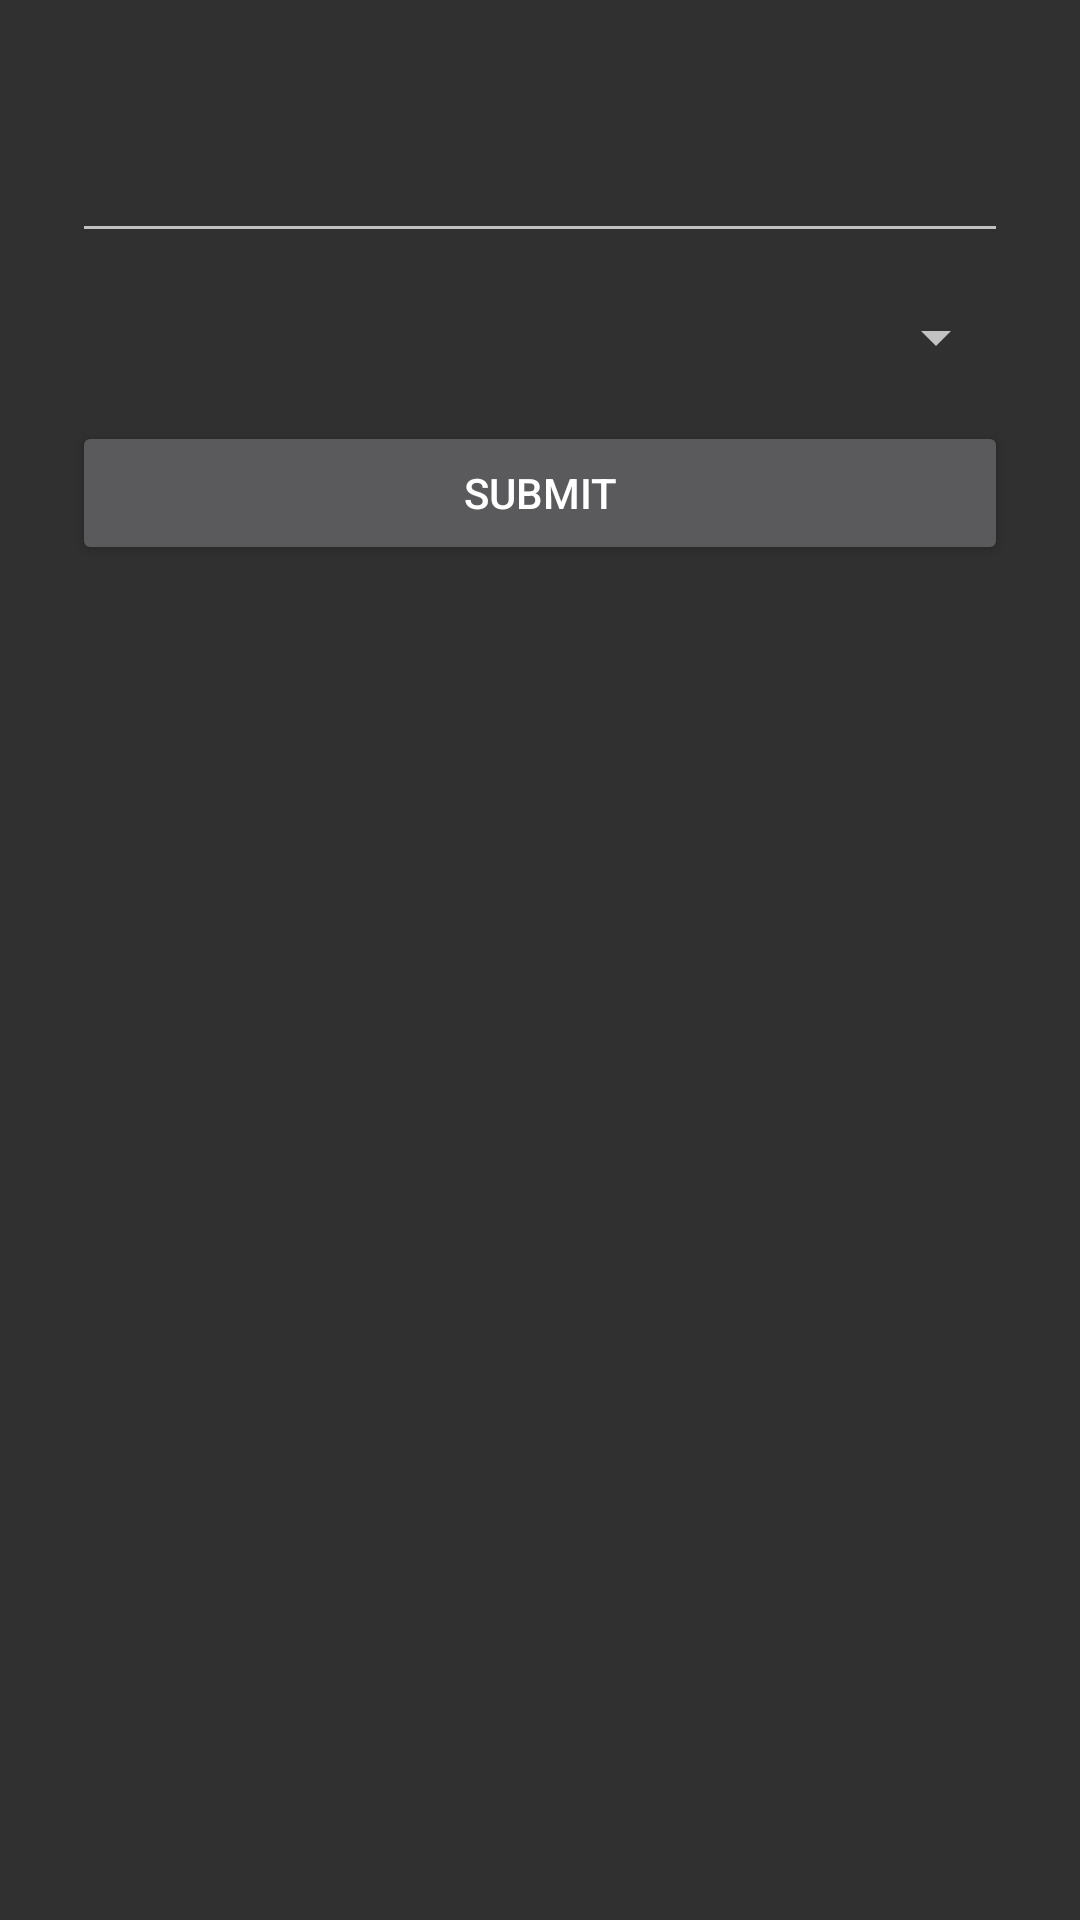

Here is an Android app screen rendered from its layout file. Give the layout XML and the strings, colors and styles it references.
<!-- AndroidManifest.xml: application theme AppTheme -->
<!-- res/layout/activity_quick_add_expense_popup.xml -->
<?xml version="1.0" encoding="utf-8"?>
<LinearLayout xmlns:android="http://schemas.android.com/apk/res/android"
    android:layout_width="wrap_content"
    android:layout_height="wrap_content"
    android:padding="24dp"
    android:orientation="vertical"
    android:elevation="8dp">

    <TextView
        android:id="@+id/expense_amount"
        android:layout_width="match_parent"
        android:layout_height="wrap_content"
        />

    <EditText
        android:id="@+id/text_input"
        android:layout_width="match_parent"
        android:layout_height="wrap_content" />

    <Spinner
        android:id="@+id/dropdown"
        android:layout_width="match_parent"
        android:layout_height="wrap_content"
        android:layout_marginTop="16dp" />

    <Button
        android:id="@+id/submit_button"
        android:layout_width="match_parent"
        android:layout_height="wrap_content"
        android:text="@string/button_expense_submit"
        android:layout_marginTop="16dp" />
</LinearLayout>
<!-- resources referenced by this layout -->
<resources>
  <string name="button_expense_submit">Submit</string>
  <style name="AppTheme" parent="Theme.AppCompat">
          
          <item name="colorPrimary">@color/colorPrimary</item>
          <item name="colorPrimaryDark">@color/colorPrimaryDark</item>
          <item name="colorAccent">@color/colorAccent</item>
      </style>
  <color name="colorPrimary">#28A134</color>
  <color name="colorPrimaryDark">#00690A</color>
  <color name="colorAccent">#ff3678</color>
</resources>
